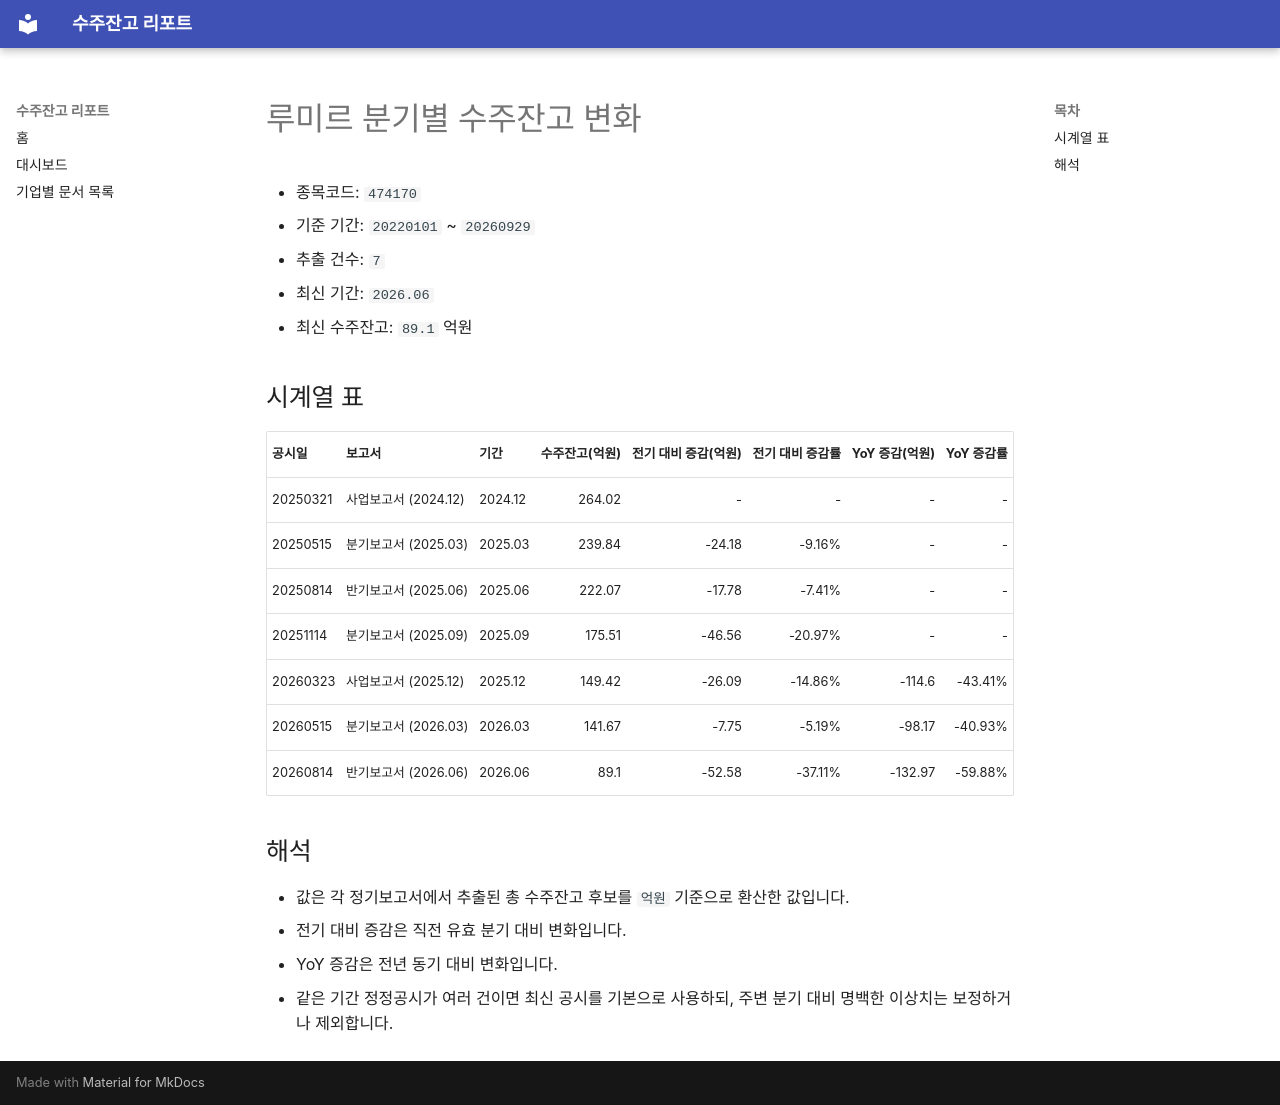

repository: agent-jaden/order-backlog-dashboard · page: companies/루미르_수주잔고(474170)/index.html · generator: mkdocs

# 루미르 분기별 수주잔고 변화

- 종목코드: `474170`
- 기준 기간: `20220101` ~ `20260929`
- 추출 건수: `7`
- 최신 기간: `2026.06`
- 최신 수주잔고: `89.1` 억원

## 시계열 표

| 공시일 | 보고서 | 기간 | 수주잔고(억원) | 전기 대비 증감(억원) | 전기 대비 증감률 | YoY 증감(억원) | YoY 증감률 |
| --- | --- | --- | ---: | ---: | ---: | ---: | ---: |
| 20250321 | 사업보고서 (2024.12) | 2024.12 | 264.02 | - | - | - | - |
| 20250515 | 분기보고서 (2025.03) | 2025.03 | 239.84 | -24.18 | -9.16% | - | - |
| 20250814 | 반기보고서 (2025.06) | 2025.06 | 222.07 | -17.78 | -7.41% | - | - |
| 20251114 | 분기보고서 (2025.09) | 2025.09 | 175.51 | -46.56 | -20.97% | - | - |
| 20260323 | 사업보고서 (2025.12) | 2025.12 | 149.42 | -26.09 | -14.86% | -114.6 | -43.41% |
| 20260515 | 분기보고서 (2026.03) | 2026.03 | 141.67 | -7.75 | -5.19% | -98.17 | -40.93% |
| 20260814 | 반기보고서 (2026.06) | 2026.06 | 89.1 | -52.58 | -37.11% | -132.97 | -59.88% |

## 해석

- 값은 각 정기보고서에서 추출된 총 수주잔고 후보를 `억원` 기준으로 환산한 값입니다.
- 전기 대비 증감은 직전 유효 분기 대비 변화입니다.
- YoY 증감은 전년 동기 대비 변화입니다.
- 같은 기간 정정공시가 여러 건이면 최신 공시를 기본으로 사용하되, 주변 분기 대비 명백한 이상치는 보정하거나 제외합니다.
